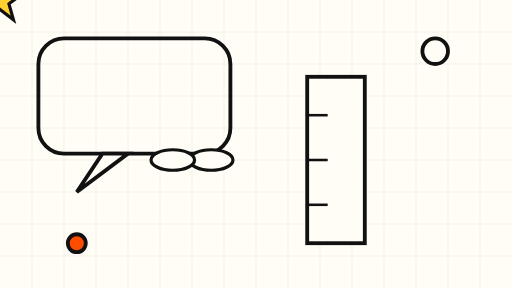
t = 0.00 s
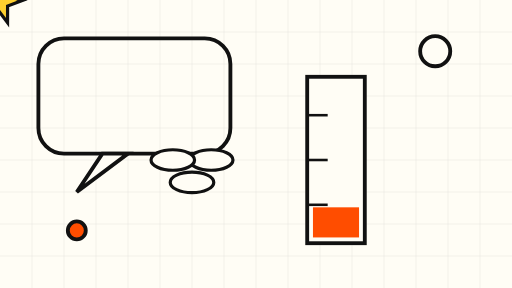
t = 1.75 s
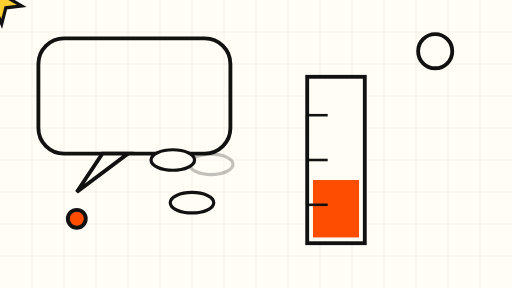
t = 3.34 s
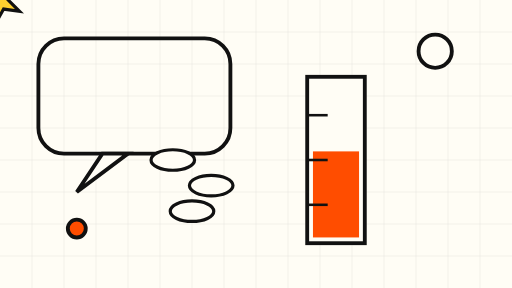
t = 5.00 s
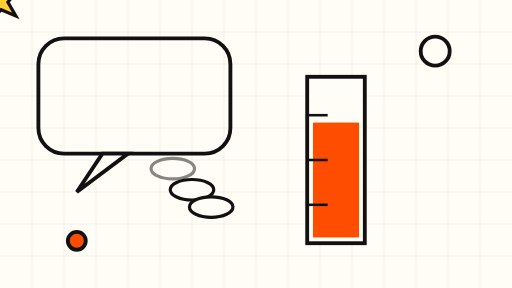
t = 6.68 s
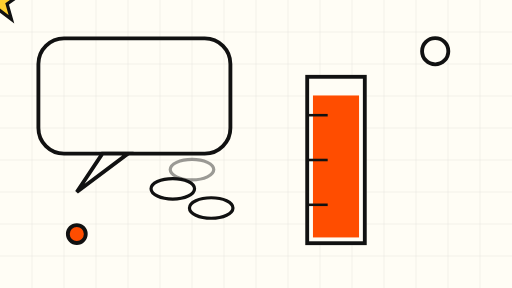
t = 8.25 s

The animated SVG that drew these frames (rendered in a browser with its animation timeline set to each time). Animation: 11 SMIL elements (animate=10,animateTransform=1); frames cover the first 8.25 s, repeats indefinitely.

<svg xmlns="http://www.w3.org/2000/svg" viewBox="0 0 800 450" role="img" aria-label="Animated illustration of a speech bubble pouring coins into a meter">
  <rect x="0" y="0" width="800" height="450" fill="#FFFDF5"/>
  <!-- fine grid -->
  <g stroke="#111111" stroke-width="1" opacity="0.08">
    <path d="M0 50 H800 M0 100 H800 M0 150 H800 M0 200 H800 M0 250 H800 M0 300 H800 M0 350 H800 M0 400 H800"/>
    <path d="M50 0 V450 M100 0 V450 M150 0 V450 M200 0 V450 M250 0 V450 M300 0 V450 M350 0 V450 M400 0 V450 M450 0 V450 M500 0 V450 M550 0 V450 M600 0 V450 M650 0 V450 M700 0 V450 M750 0 V450"/>
  </g>
  <!-- speech bubble outline -->
  <g stroke="#111111" stroke-width="6" fill="none">
    <rect x="60" y="60" width="300" height="180" rx="40"/>
    <path d="M160 240 L120 300 L200 240 Z" fill="#FFFDF5"/>
  </g>
  <!-- falling coins, slow drip -->
  <g stroke="#111111" stroke-width="5" fill="#FFFDF5">
    <ellipse cx="300" cy="250" rx="34" ry="16">
      <animate attributeName="cy" values="250;340;250" dur="9s" repeatCount="indefinite"/>
      <animate attributeName="opacity" values="0;1;1;0" keyTimes="0;0.15;0.8;1" dur="9s" repeatCount="indefinite"/>
    </ellipse>
    <ellipse cx="330" cy="250" rx="34" ry="16">
      <animate attributeName="cy" values="250;340;250" dur="9s" begin="3s" repeatCount="indefinite"/>
      <animate attributeName="opacity" values="0;1;1;0" keyTimes="0;0.15;0.8;1" dur="9s" begin="3s" repeatCount="indefinite"/>
    </ellipse>
    <ellipse cx="270" cy="250" rx="34" ry="16">
      <animate attributeName="cy" values="250;340;250" dur="9s" begin="6s" repeatCount="indefinite"/>
      <animate attributeName="opacity" values="0;1;1;0" keyTimes="0;0.15;0.8;1" dur="9s" begin="6s" repeatCount="indefinite"/>
    </ellipse>
  </g>
  <!-- meter bar, slowly filling -->
  <g>
    <rect x="480" y="120" width="90" height="260" fill="#FFFDF5" stroke="#111111" stroke-width="6"/>
    <rect x="489" y="371" width="72" height="0" fill="#FF4D00">
      <animate attributeName="height" values="0;242;0" dur="18s" repeatCount="indefinite"/>
      <animate attributeName="y" values="371;129;371" dur="18s" repeatCount="indefinite"/>
    </rect>
    <g stroke="#111111" stroke-width="4">
      <line x1="480" y1="180" x2="512" y2="180"/>
      <line x1="480" y1="250" x2="512" y2="250"/>
      <line x1="480" y1="320" x2="512" y2="320"/>
    </g>
  </g>
  <!-- slowly drifting bubble tail accent -->
  <g stroke="#111111" stroke-width="6" fill="#FF4D00">
    <circle cx="120" cy="380" r="14">
      <animate attributeName="cy" values="380;340;380" dur="7s" repeatCount="indefinite"/>
    </circle>
    <circle cx="680" cy="80" r="20" fill="#FFFDF5">
      <animate attributeName="r" values="20;28;20" dur="8s" repeatCount="indefinite"/>
    </circle>
  </g>
  <!-- slow rotating star -->
  <g transform="translate(660,340)">
    <animateTransform attributeName="transform" type="rotate" from="0" to="360" dur="40s" repeatCount="indefinite"/>
    <path d="M0 -34 L9 -9 L34 -9 L14 6 L21 31 L0 15 L-21 31 L-14 6 L-34 -9 L-9 -9 Z" fill="#FFD02F" stroke="#111111" stroke-width="5"/>
  </g>
</svg>
